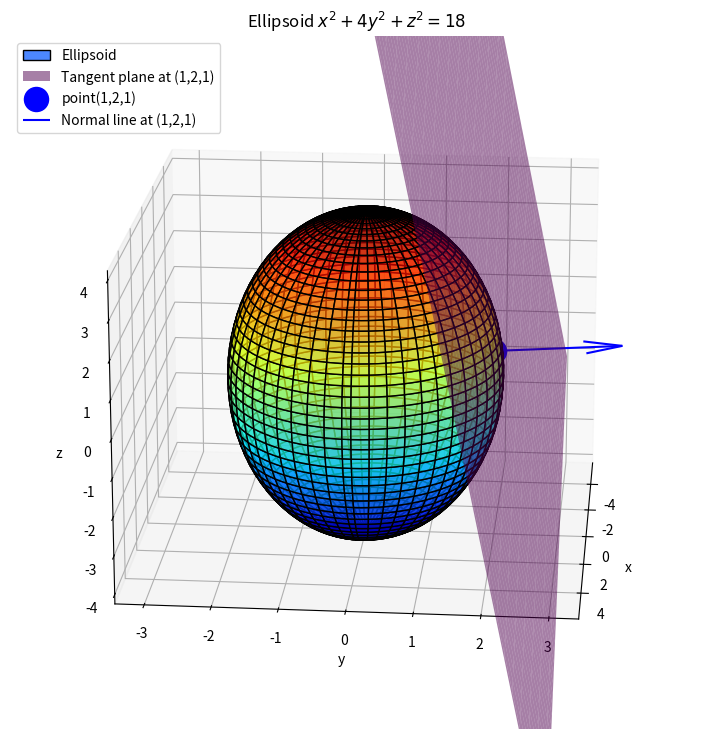

Source code (Python):
import numpy as np
import matplotlib.pyplot as plt
from mpl_toolkits.mplot3d import Axes3D

from sympy import *
from sympy.vector import CoordSys3D

x,y,z,t=symbols('x y z t',real=True)
f=x**2+4*y**2+z**2
p=(1,2,1)

#a
fx=diff(f,x)
fy=diff(f,y)
fz=diff(f,z)

grad_f=[fx,fy,fz]
nvec=[fx.subs({x:p[0],y:p[1],z:p[2]}) for fx in grad_f]
d=np.dot(nvec,p)
tangent_plane=simplify(Eq(np.dot(nvec,[x,y,z]),d))
tangent_plane_z=solve(tangent_plane,z)[0]
plane_z_func=lambdify((x,y),tangent_plane_z,'numpy')

print(f'The equation of the tangent plane to the surface f(x,y,z)={f} at the point {p} is: {tangent_plane}')

#b
normal_line_at_p=[p[i]+t*nvec[i] for i in range(len(p))]
print(f'The parametric equation of the normal line to the ellipsoid at the point {p}: ')
print(f'x={normal_line_at_p[0]},y={normal_line_at_p[1]},z={normal_line_at_p[2]}')
nend=[comp.subs(t,1) for comp in normal_line_at_p]

def mag(r):
    return simplify(sqrt(np.dot(r,r)))

def find_angle_between(n1,n2):
    n1_mag=mag(n1)
    n2_mag=mag(n2)
    angle=float(acos(np.dot(n1,n2)/(n1_mag*n2_mag)))
    return angle

angle_with_xy_plane=find_angle_between(nvec,[0,0,1])
print(f'The angle betweeen the tangent plane at {p} adn the xy plane is {np.rad2deg(angle_with_xy_plane):.3f}degrees.')
a=np.sqrt(18)
b=np.sqrt(18/4)
c=np.sqrt(18)

u=np.linspace(0,2*np.pi,100)
v=np.linspace(0,np.pi,100)
xe=a*np.outer(np.cos(u),np.sin(v))
ye=b*np.outer(np.sin(u),np.sin(v))
ze=c*np.outer(np.ones_like(u),np.cos(v))

fig=plt.figure(figsize=(12,9))
ax=fig.add_subplot(111,projection='3d')
ax.plot_surface(xe,ye,ze,cmap='jet',edgecolor='k',alpha=0.7,label='Ellipsoid')

xval=np.linspace(-5,5,100)
yval=np.linspace(-3,3,100)
X,Y=np.meshgrid(xval,yval)
Z=plane_z_func(X,Y)
ax.plot_surface(X,Y,Z,color='m',alpha=0.5,label='Tangent plane at (1,2,1)')
ax.set_zlim(-c,c)

ax.scatter(p[0],p[1],p[2],color='b',s=300,label='point(1,2,1)')
ax.quiver(p[0],p[1],p[2],nend[0],nend[1],nend[2],length=2,normalize=True,color='b',label='Normal line at (1,2,1)')

ax.legend(loc='best')
ax.set_xlabel('x')
ax.set_ylabel('y')
ax.set_zlabel('z')
ax.set_title(r"Ellipsoid $x^2+ 4y^2 +z^2 =18$")
ax.view_init(elev=18.18,azim=5)


plt.show()
